3-way image classification set "AppleBalanced" from GitHub (Kuroi042/Leaffliction); label vocabulary: apple black rot, apple rust, apple scab.

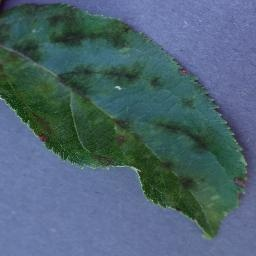
Label: apple scab

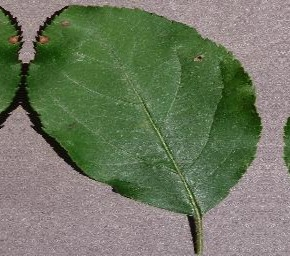
Label: apple black rot

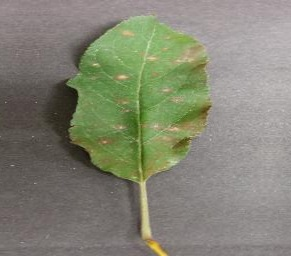
Label: apple rust

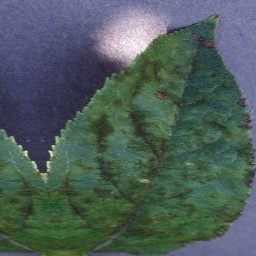
Label: apple scab

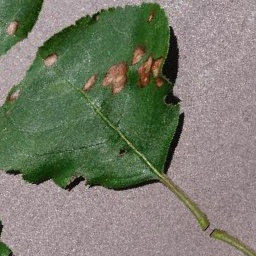
Label: apple black rot

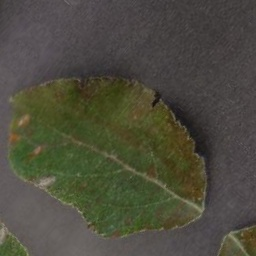
Label: apple rust
